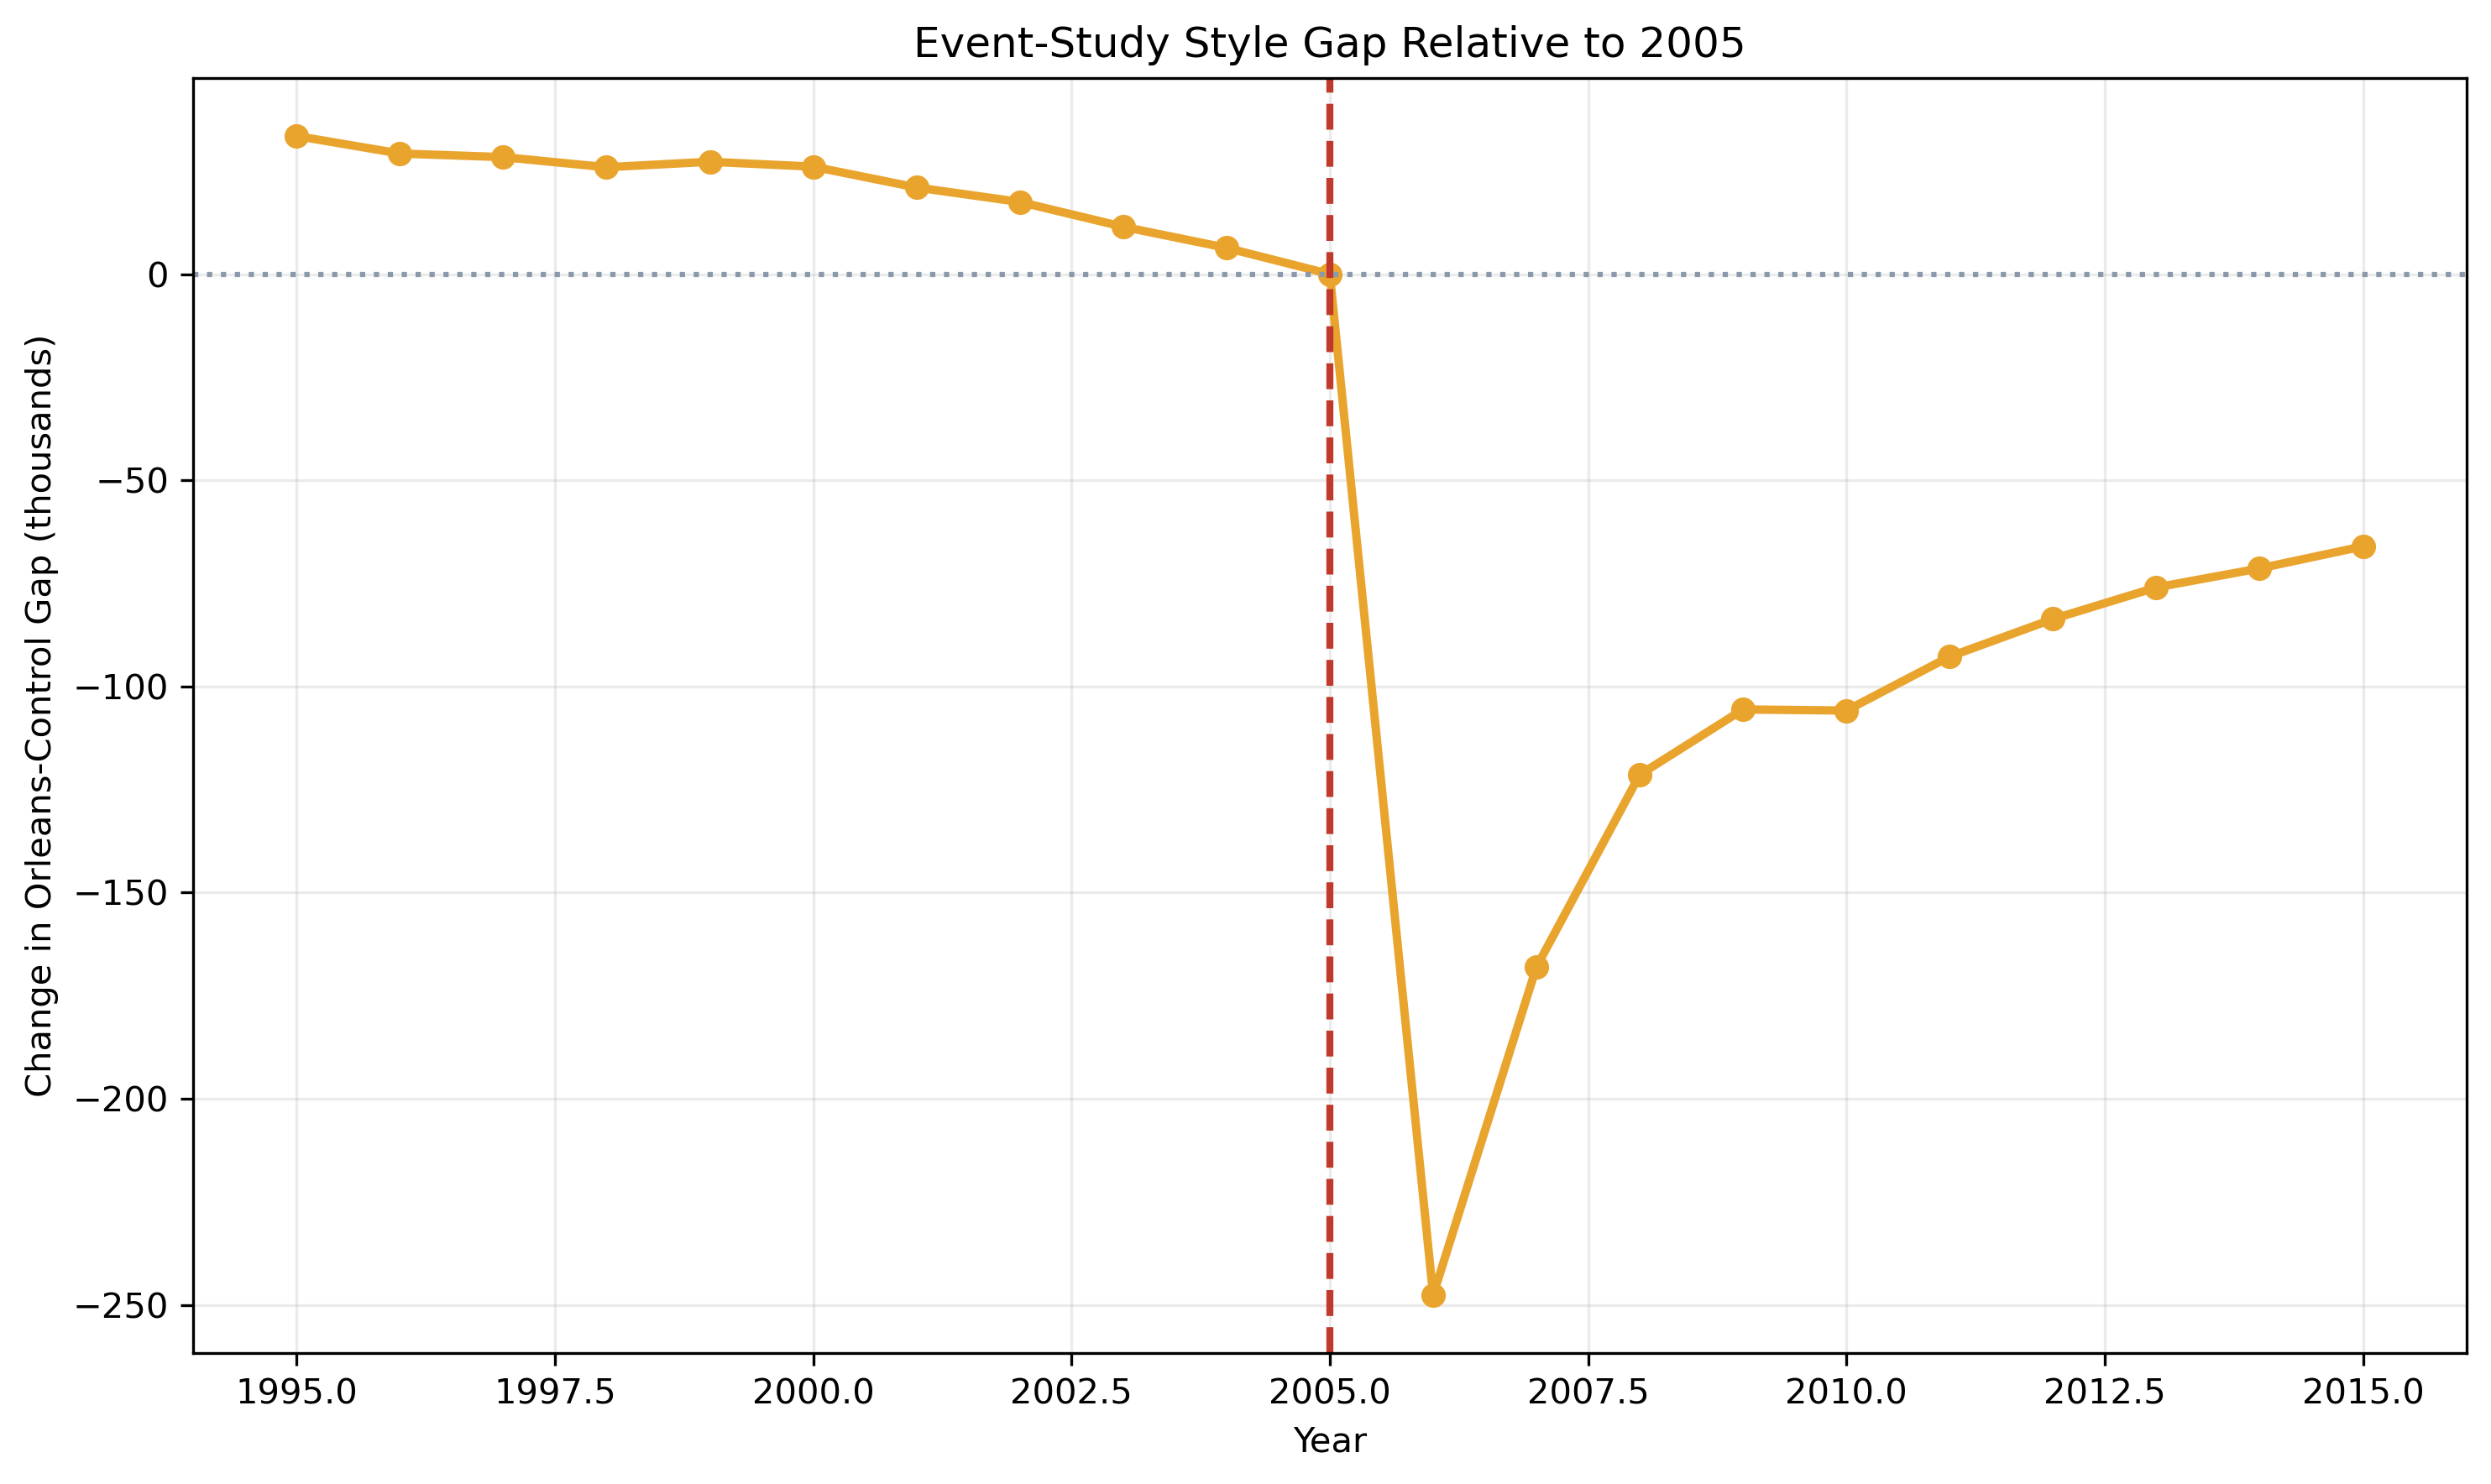

Values plotted in this chart, from the file beside it:
year, Jefferson County, AL, Orleans Parish, LA, gap_orleans_minus_control, event_effect_vs_2005
1995, 666.1, 495, -171.1, 33.49
1996, 665.9, 490.6, -175.3, 29.25
1997, 664.3, 488.1, -176.2, 28.37
1998, 664.5, 485.8, -178.7, 25.92
1999, 662.8, 485.5, -177.3, 27.25
2000, 662.3, 483.8, -178.5, 26.06
2001, 661.5, 478, -183.6, 21.01
2002, 659.8, 472.7, -187.1, 17.5
2003, 660.7, 467.6, -193.1, 11.49
2004, 659.9, 461.7, -198.2, 6.37
2005, 659.4, 454.8, -204.6, 0.0
2006, 660.9, 208.7, -452.3, -247.7
2007, 660.8, 288.1, -372.7, -168.1
2008, 662.6, 336.6, -326, -121.4
2009, 665.1, 354.9, -310.2, -105.6
2010, 658.2, 347.8, -310.4, -105.9
2011, 658.2, 360.8, -297.4, -92.77
2012, 658.2, 369.9, -288.2, -83.66
2013, 659.4, 378.9, -280.6, -75.99
2014, 660.2, 384.2, -276, -71.38
2015, 660.7, 390.1, -270.6, -66.04
